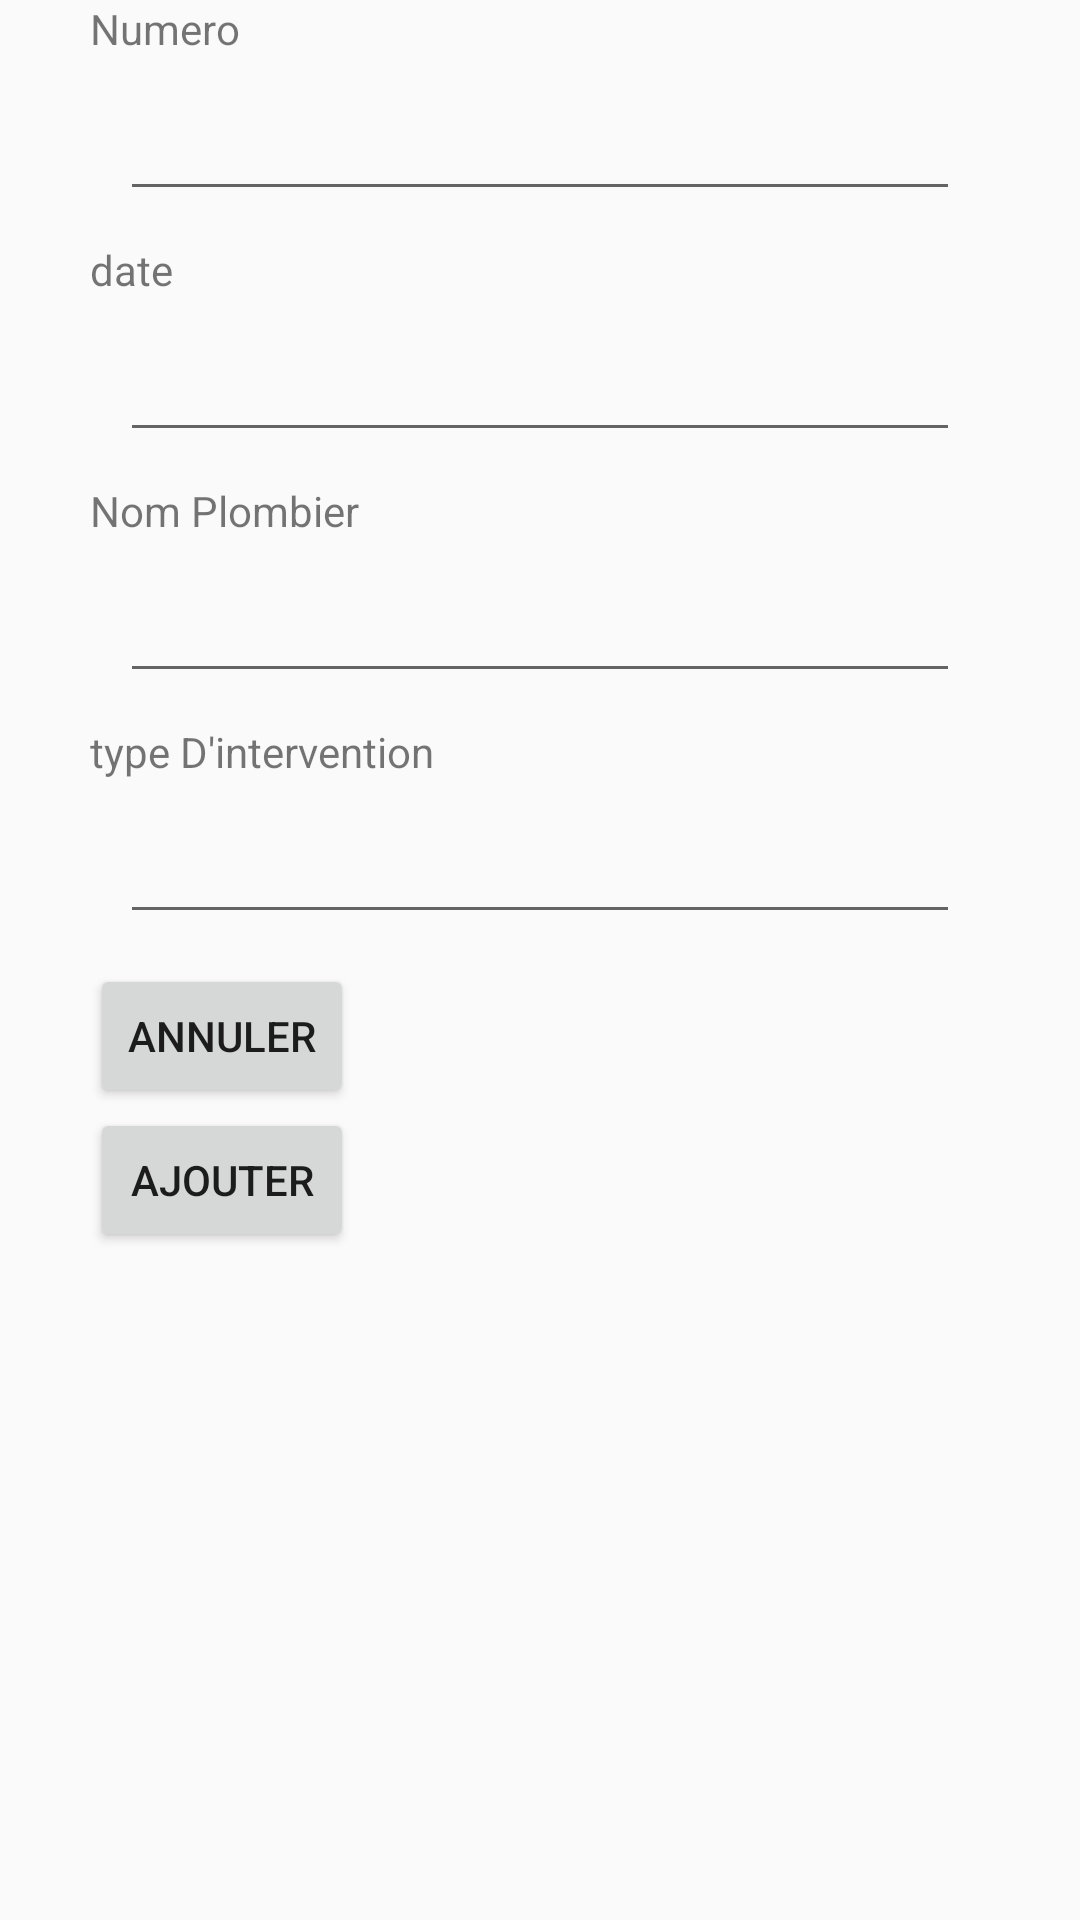

Produce the Android XML layout that renders to this screen, including the resource entries it uses.
<!-- AndroidManifest.xml: application theme AppTheme -->
<!-- res/layout/ajouter_intervention.xml -->
<?xml version="1.0" encoding="utf-8"?>
<LinearLayout xmlns:android="http://schemas.android.com/apk/res/android"
              android:orientation="vertical"
              android:layout_width="match_parent"
              android:layout_height="match_parent"
              android:paddingLeft="30dp"
              android:paddingRight="30dp">

    <TextView
            android:layout_width="wrap_content"
            android:layout_height="wrap_content"
            android:text="Numero"/>

    <EditText
            android:layout_width="match_parent"
            android:layout_height="wrap_content"
            android:id="@+id/numero"
            android:layout_margin="10dp"/>
    <TextView
            android:layout_width="wrap_content"
            android:layout_height="wrap_content"
            android:text="date"/>

    <EditText
            android:layout_width="match_parent"
            android:layout_height="wrap_content"
            android:id="@+id/date"
            android:layout_margin="10dp"/>
    <TextView
            android:layout_width="wrap_content"
            android:layout_height="wrap_content"
            android:text="Nom Plombier"/>

    <EditText
            android:layout_width="match_parent"
            android:layout_height="wrap_content"
            android:id="@+id/nomPlombier"
            android:layout_margin="10dp"/>
    <TextView
            android:layout_width="wrap_content"
            android:layout_height="wrap_content"
            android:text="type D'intervention"/>

    <EditText
            android:layout_width="match_parent"
            android:layout_height="wrap_content"
            android:id="@+id/typeIntervention"
            android:layout_margin="10dp"/>


    <Button
            android:layout_width="wrap_content"
            android:layout_height="wrap_content"
            android:id="@+id/Annuler"
            android:text="Annuler"/>
    <Button
            android:layout_width="wrap_content"
            android:layout_height="wrap_content"
            android:id="@+id/AjouterInter"
            android:text="Ajouter"/>

</LinearLayout>
<!-- resources referenced by this layout -->
<resources>
  <style name="AppTheme" parent="Theme.AppCompat.Light.DarkActionBar">
          
          <item name="colorPrimary">@color/colorPrimary</item>
          <item name="colorPrimaryDark">@color/colorPrimaryDark</item>
          <item name="colorAccent">@color/colorPrimary</item>
          <item name="android:windowActionBar">false</item>
          <item name="android:windowNoTitle">true</item>
      </style>
  <!-- not gathered from this repository: default colours our renderer supplied (Android Studio template values) -->
  <color name="colorPrimary">#FF6200EE</color>
  <color name="colorPrimaryDark">#FF3700B3</color>
</resources>
